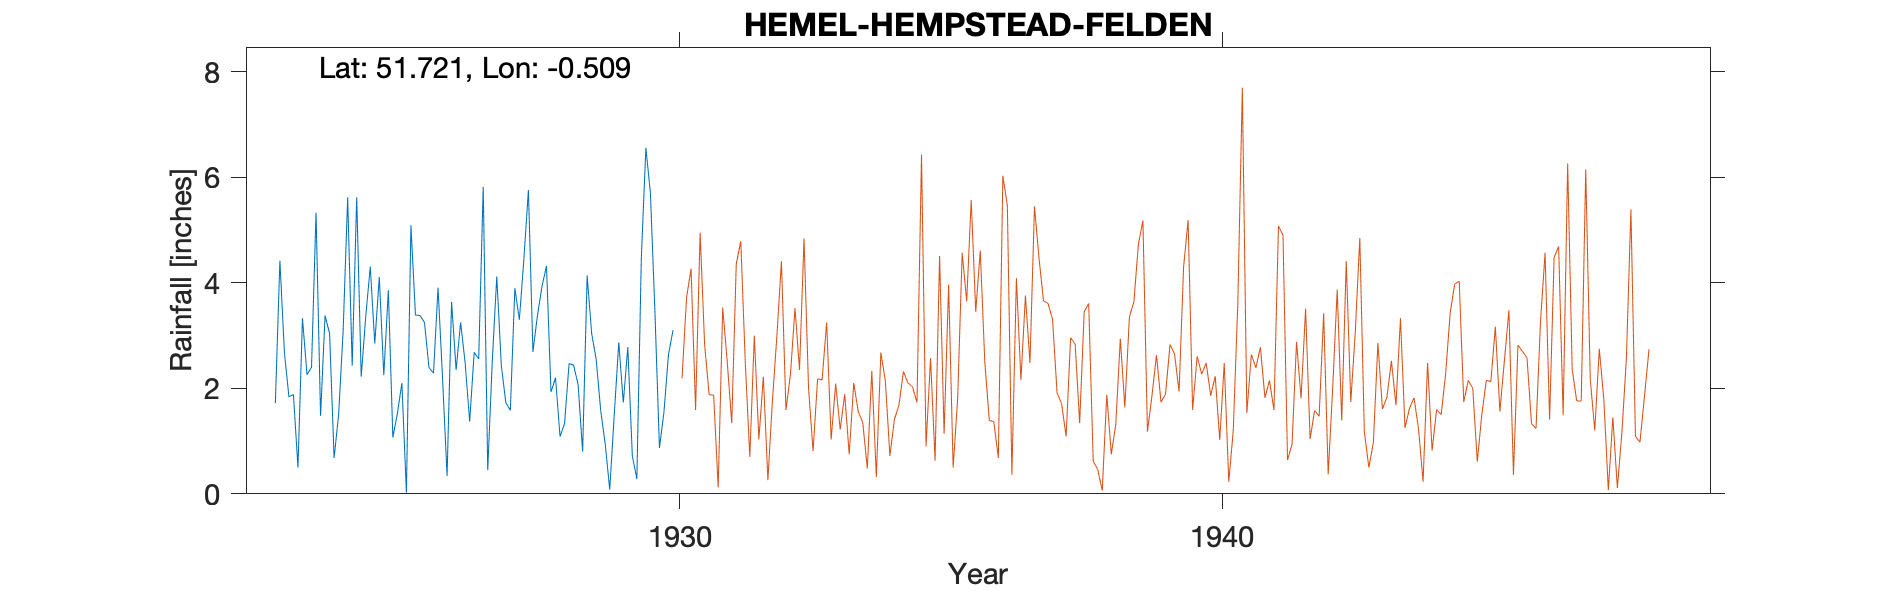

Values plotted in this chart, from the file beside it:
HEMEL-HEMPSTEAD-FELDEN (BOVINGDON-DORMER…, , , , , , , , , , , , , , , , , , , , , , , 
Grid ref, TL031035, Long, -0.5089, Lat, 51.72, Elevation, 500, ft, , , , , , , , , , , , , , , 
Station no, 919/7, , , , , , , , , , , , , , , , , , , , , , 
, 1920, 1921, 1922, 1923, 1924, 1925, 1926, 1927, 1928, 1929, 1930, , , , , , , , , , , , 
January, , , , 1.72, 3.04, 2.25, 3.91, 2.51, 4.32, 1.58, 3.46, , , , , , , , , , , , 
February, , , , 4.42, 0.68, 3.86, 2.19, 4.12, 1.93, 0.94, 0.87, , , , , , , , , , , , 
March, , , , 2.68, 1.5, 1.07, 0.34, 2.44, 2.2, 0.08, 1.55, , , , , , , , , , , , 
April, , , , 1.84, 3.09, 1.52, 3.64, 1.73, 1.09, 1.5, 2.64, , , , , , , , , , , , 
May, , , , 1.88, 5.62, 2.1, 2.35, 1.58, 1.33, 2.87, 3.1, , , , , , , , , , , , 
June, , , , 0.5, 2.43, 0.02, 3.25, 3.9, 2.47, 1.73, , , , , , , , , , , , , 
July, , , , 3.33, 5.62, 5.09, 2.48, 3.3, 2.44, 2.78, , , , , , , , , , , , , 
August, , , , 2.26, 2.22, 3.39, 1.37, 4.45, 2.07, 0.72, , , , , , , , , , , , , 
September, , , , 2.4, 3.36, 3.38, 2.68, 5.76, 0.8, 0.28, , , , , , , , , , , , , 
October, , , , 5.33, 4.31, 3.25, 2.56, 2.69, 4.14, 4.5, , , , , , , , , , , , , 
November, , , , 1.48, 2.85, 2.39, 5.82, 3.38, 3.04, 6.56, , , , , , , , , , , , , 
December, , , , 3.38, 4.11, 2.29, 0.45, 3.93, 2.55, 5.7, , , , , , , , , , , , , 
Total, , , , 31.22, 38.83, 30.61, 31.04, 39.79, 28.38, 29.24, , , , , , , , , , , , , 
1930 June Gauge moved, , , , , , , , , , , , , , , , , , , , , , , 
